12-way image classification set "NN_Dataset" from GitHub (Lastopia/COMP9517-Arcadia); label vocabulary: ants, bees, beetles, caterpillars, earthworms, earwigs, grasshoppers, moths, slugs, snails, wasps, weevils.

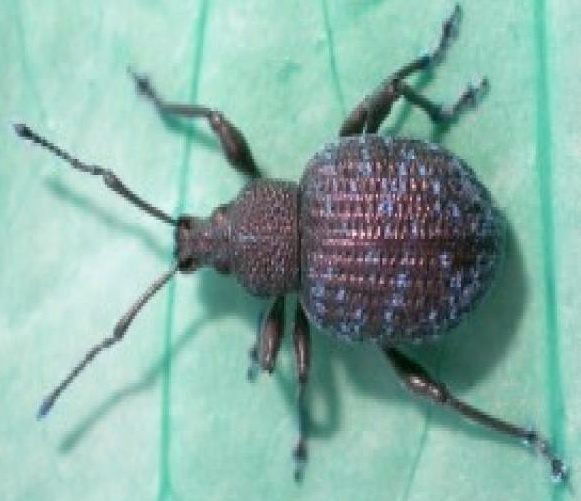
Label: weevils

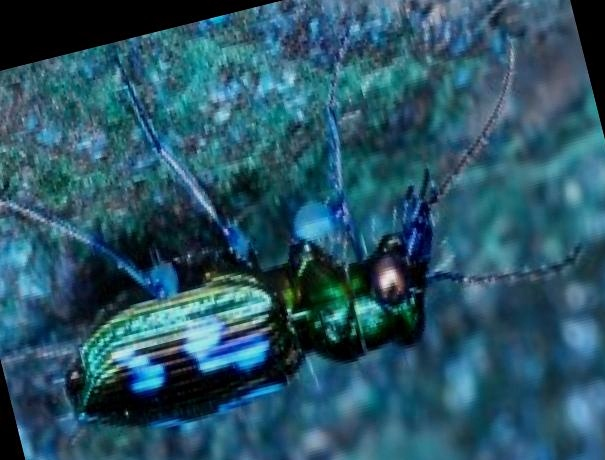
Label: beetles

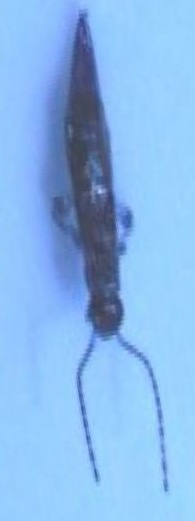
Label: earwigs

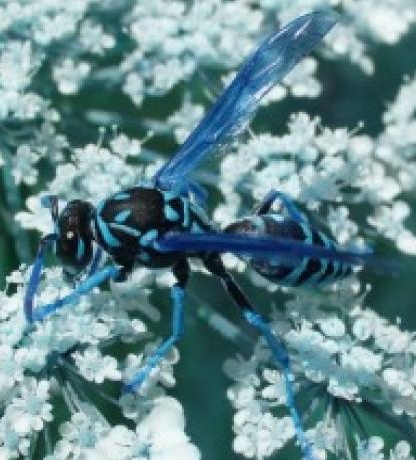
Label: wasps

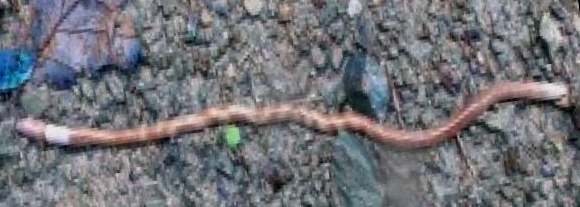
Label: earthworms

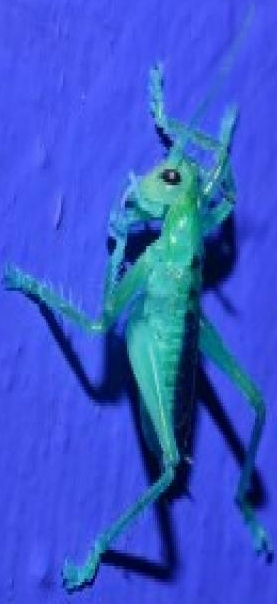
Label: grasshoppers
